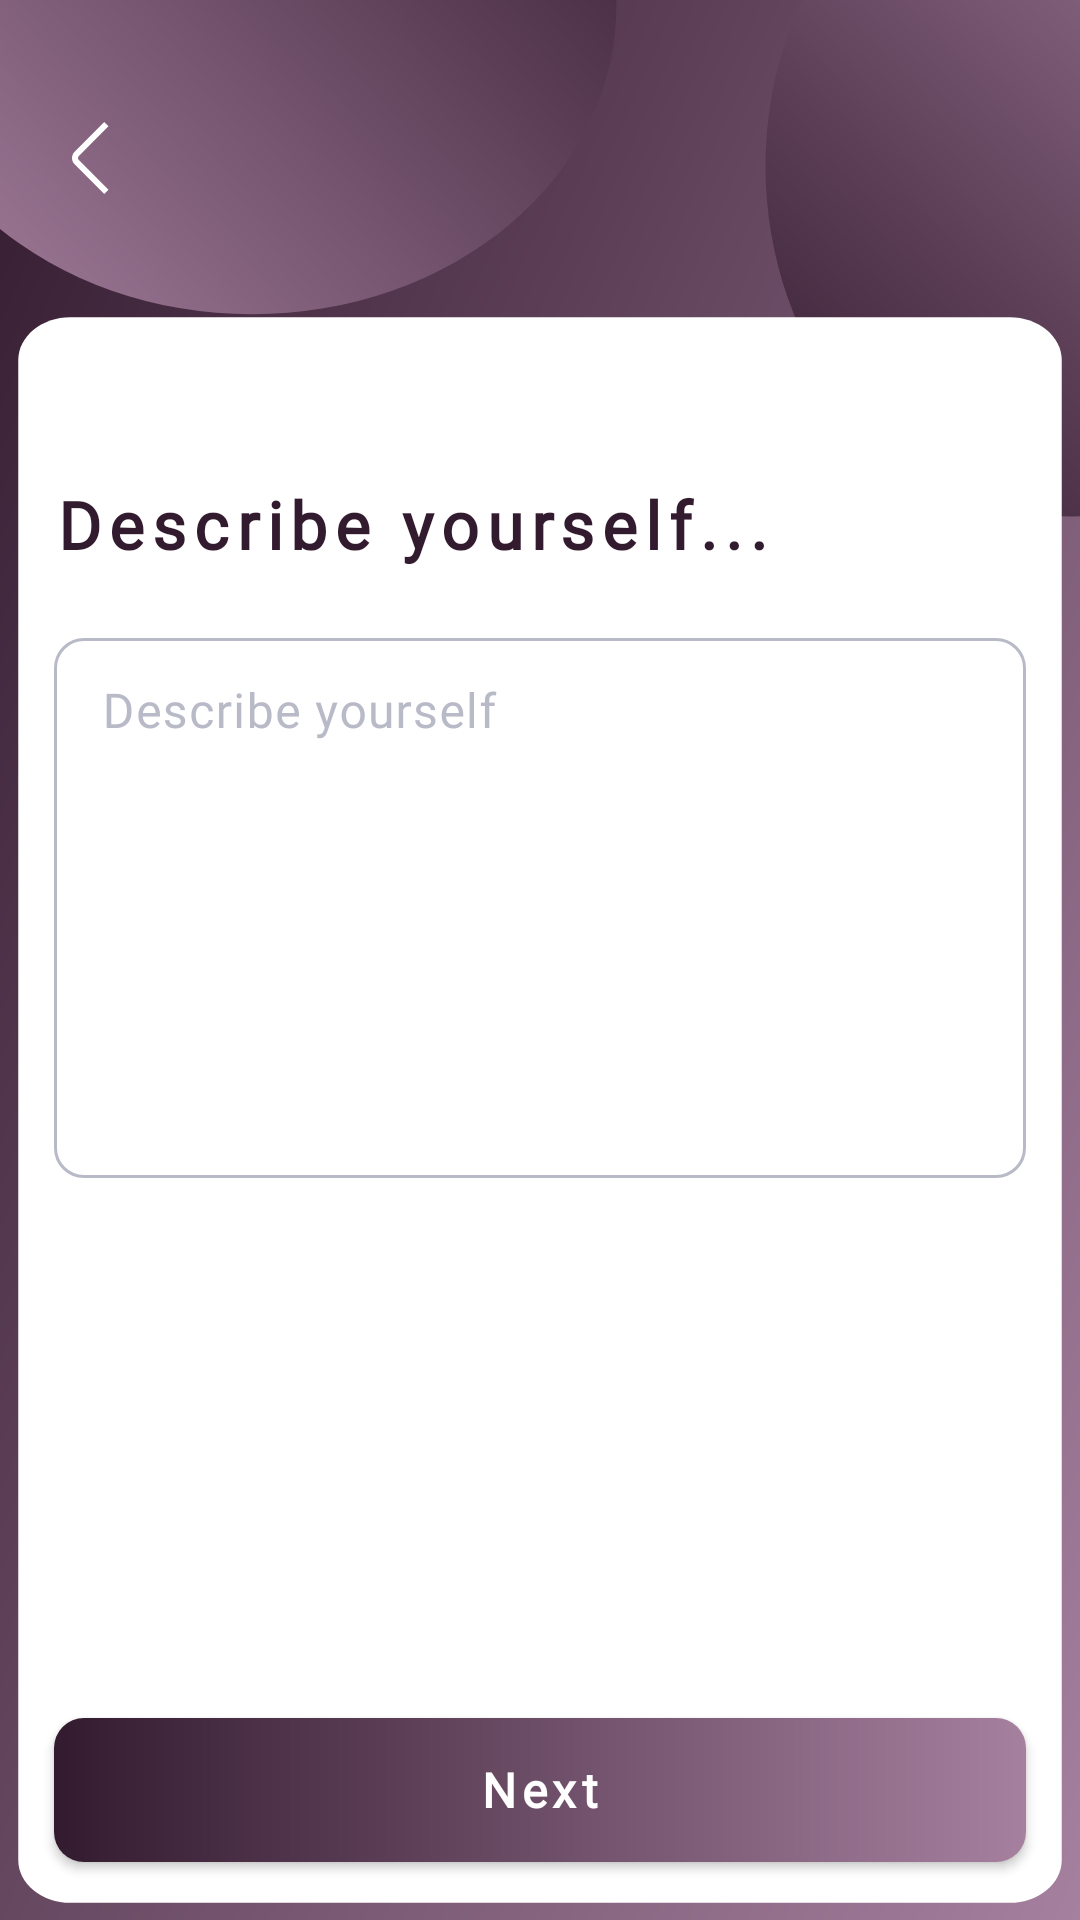

Android layout source for this screen:
<!-- AndroidManifest.xml: application theme Theme.Dogoout -->
<!-- res/layout/activity_register5.xml -->
<?xml version="1.0" encoding="utf-8"?>
<androidx.constraintlayout.widget.ConstraintLayout xmlns:android="http://schemas.android.com/apk/res/android"
    xmlns:app="http://schemas.android.com/apk/res-auto"
    xmlns:tools="http://schemas.android.com/tools"
    android:layout_width="match_parent"
    android:layout_height="match_parent"
    android:background="@drawable/bg_medium"
    tools:context=".registration.Register5Activity">

    <ImageView
        android:id="@+id/imgVBack"
        android:layout_width="24dp"
        android:layout_height="48dp"
        android:src="@drawable/ic_back_arrow"
        app:layout_constraintBottom_toTopOf="@+id/glMiddleTop"
        app:layout_constraintStart_toStartOf="@+id/glLeft"
        app:layout_constraintTop_toTopOf="@+id/glTop" />

    <androidx.constraintlayout.widget.Guideline
        android:id="@+id/glTop"
        android:layout_width="wrap_content"
        android:layout_height="wrap_content"
        android:orientation="horizontal"
        app:layout_constraintGuide_percent="0.02" />

    <androidx.constraintlayout.widget.Guideline
        android:id="@+id/glMiddleTop"
        android:layout_width="wrap_content"
        android:layout_height="wrap_content"
        android:orientation="horizontal"
        app:layout_constraintGuide_percent="0.145" />

    <androidx.constraintlayout.widget.Guideline
        android:id="@+id/glMiddleBottom"
        android:layout_width="wrap_content"
        android:layout_height="wrap_content"
        android:orientation="horizontal"
        app:layout_constraintGuide_percent="0.25" />


    <androidx.constraintlayout.widget.Guideline
        android:id="@+id/glBottom"
        android:layout_width="wrap_content"
        android:layout_height="wrap_content"
        android:orientation="horizontal"
        app:layout_constraintGuide_percent="0.97" />

    <androidx.constraintlayout.widget.Guideline
        android:id="@+id/glLeft"
        android:layout_width="wrap_content"
        android:layout_height="wrap_content"
        android:orientation="vertical"
        app:layout_constraintGuide_percent="0.05" />

    <androidx.constraintlayout.widget.Guideline
        android:id="@+id/glRight"
        android:layout_width="wrap_content"
        android:layout_height="wrap_content"
        android:orientation="vertical"
        app:layout_constraintGuide_percent="0.95" />

    <androidx.appcompat.widget.AppCompatButton
        android:id="@+id/btnNext"
        style="@style/button_fill"
        android:layout_width="0dp"
        android:layout_height="wrap_content"
        android:text="Next"
        app:layout_constraintBottom_toTopOf="@+id/glBottom"
        app:layout_constraintEnd_toStartOf="@+id/glRight"
        app:layout_constraintHorizontal_bias="0.0"
        app:layout_constraintStart_toStartOf="@+id/glLeft" />

    <TextView
        android:id="@+id/textView5"
        style="@style/text_h1"
        android:layout_width="0dp"
        android:layout_height="wrap_content"
        android:text="Describe yourself..."
        app:layout_constraintEnd_toStartOf="@+id/glRight"
        app:layout_constraintStart_toStartOf="@+id/glLeft"
        app:layout_constraintTop_toTopOf="@+id/glMiddleBottom" />


    <com.google.android.material.textfield.TextInputLayout
        android:id="@+id/textInputLayout"
        android:layout_height="wrap_content"
        style="@style/text_input_layout_large"
        app:layout_constraintEnd_toStartOf="@+id/glRight"
        app:layout_constraintHorizontal_bias="0.0"
        app:layout_constraintStart_toStartOf="@+id/glLeft"
        app:layout_constraintTop_toBottomOf="@+id/textView5"
        tools:counterMaxLength="50">

        <com.google.android.material.textfield.TextInputEditText
            android:id="@+id/txtInDescription"
            style="@style/text_input"
            android:layout_width="match_parent"
            android:layout_height="180dp"
            android:gravity="top"
            android:hint="Describe yourself"
            android:inputType="textMultiLine"
            android:maxLength="250"
            android:paddingTop="15dp" />

    </com.google.android.material.textfield.TextInputLayout>

</androidx.constraintlayout.widget.ConstraintLayout>
<!-- resources referenced by this layout -->
<resources>
  <!-- drawable bg_medium: vector/xml drawable (drawable, 2180 chars, omitted) -->
  <!-- drawable ic_back_arrow (drawable) -->
  <vector xmlns:android="http://schemas.android.com/apk/res/android"
      android:width="24dp"
      android:height="24dp"
      android:viewportWidth="24"
      android:viewportHeight="24">
    <path
        android:pathData="M16.752,23.994L6.879,14.121C6.317,13.559 6.001,12.796 6.001,12C6.001,11.205 6.317,10.442 6.879,9.879L16.746,0.012L18.16,1.426L8.293,11.293C8.106,11.481 8,11.735 8,12C8,12.265 8.106,12.52 8.293,12.707L18.166,22.58L16.752,23.994Z"
        android:fillColor="#ffffff"/>
  </vector>
  <style name="button_fill" parent="android:Widget.Button">
          <item name="android:textColor">@color/white</item>
          <item name="android:fontFamily">@font/poppins</item>
          <item name="android:background">@drawable/bg_button_fill</item>
          <item name="android:textStyle">bold</item>
          <item name="android:letterSpacing">0.12</item>
          <item name="android:textSize">16sp</item>
      </style>
  <style name="text_h1" parent="android:Widget.TextView">
          <item name="android:textColor">@color/primary</item>
          <item name="android:fontFamily">@font/poppins_bold</item>
          <item name="android:textSize">22sp</item>
          <item name="android:textStyle">bold</item>
          <item name="android:letterSpacing">0.12</item>
      </style>
  <style name="text_input" parent="Widget.Material3.TextInputEditText.OutlinedBox">
          <item name="android:paddingTop">5dp</item>
          <item name="android:paddingBottom">3dp</item>
          <item name="android:textColor">@color/primary</item>
          <item name="android:textColorHint">@color/primary</item>
          <item name="android:textSize">16sp</item>
          <item name="android:fontFamily">@font/poppins_medium</item>
      </style>
  <style name="text_input_layout_large" parent="Widget.MaterialComponents.TextInputLayout.OutlinedBox">
          <item name="android:textColorHint">@color/lightText</item>
          <item name="android:layout_marginTop">18dp</item>
          <item name="android:layout_height">180dp</item>
          <item name="android:layout_width">0dp</item>
          <item name="android:fontFamily">@font/poppins_medium</item>
          <item name="android:textAlignment">textStart</item>
  
          <item name="boxStrokeWidth">1dp</item>
          <item name="boxCornerRadiusBottomEnd">10dp</item>
          <item name="boxCornerRadiusBottomStart">10dp</item>
          <item name="boxCornerRadiusTopEnd">10dp</item>
          <item name="boxCornerRadiusTopStart">10dp</item>
          <item name="boxStrokeColor">@color/lightText</item>
          <item name="endIconTint">@color/lightText</item>
          <item name="startIconTint">@color/lightText</item>
          <item name="hintTextColor">@color/primary</item>
          <item name="paddingTopNoTitle">20dp</item>
          <item name="paddingBottomNoButtons">20dp</item>
      </style>
  <style name="Theme.Dogoout" parent="Base.Theme.Dogoout" />
  <color name="white">#FFFFFFFF</color>
  <!-- drawable bg_button_fill (drawable) -->
  <?xml version="1.0" encoding="utf-8"?>
  <shape xmlns:android="http://schemas.android.com/apk/res/android" android:shape="rectangle">
      <solid/>
      <gradient
          android:type="linear"
          android:angle="0"
          android:startColor="@color/primary"
          android:endColor="@color/primary2" />
      <corners android:radius="10dp" />
  </shape>
  <color name="primary">#331B2F</color>
  <color name="lightText" override="true">#B9BAC8</color>
  <style name="Base.Theme.Dogoout" parent="Theme.Material3.DayNight.NoActionBar">
          
          
      </style>
  <color name="primary2">#A6809F</color>
</resources>
